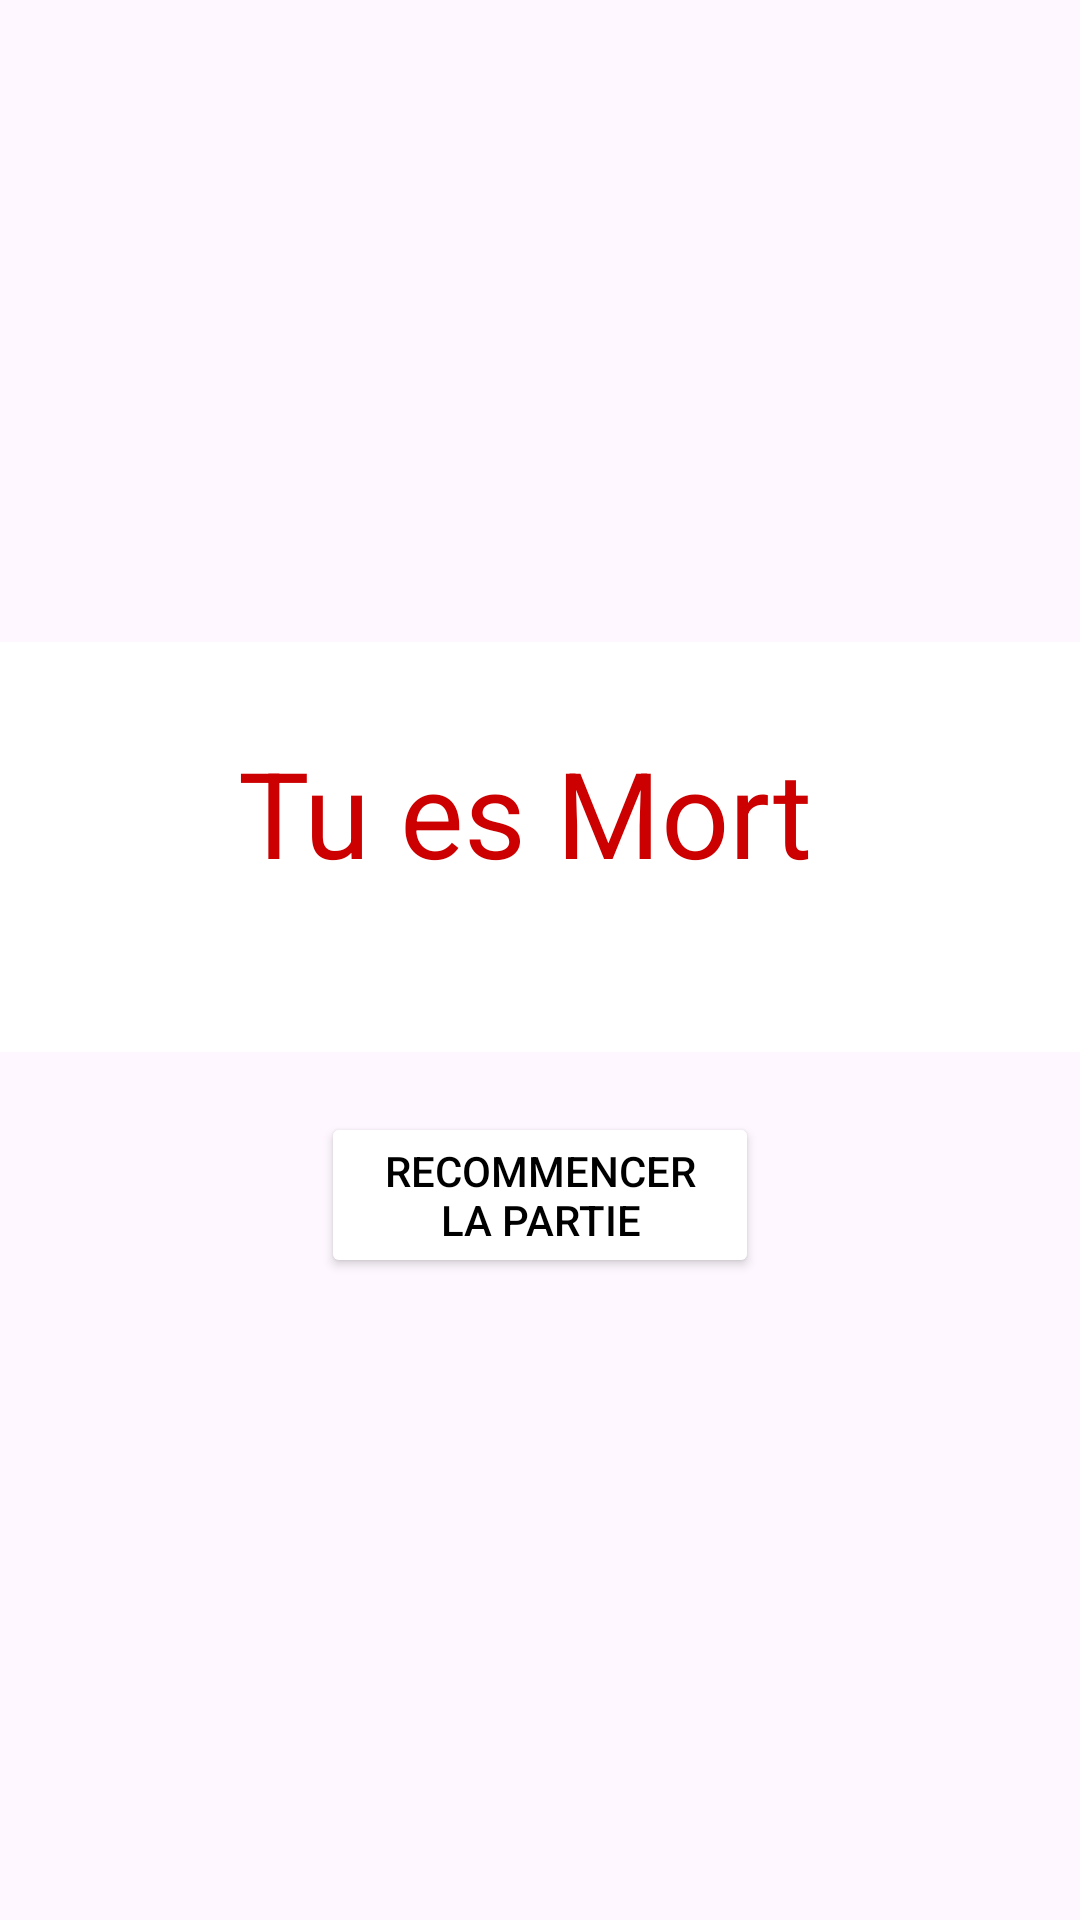

This screen was rendered from an Android layout file. Write that file and the resources it references.
<!-- AndroidManifest.xml: application theme Theme.TanTest -->
<!-- res/layout/fragment_dead.xml -->
<?xml version="1.0" encoding="utf-8"?>
<layout xmlns:android="http://schemas.android.com/apk/res/android"
    xmlns:tools="http://schemas.android.com/tools">

    <FrameLayout
        android:layout_width="match_parent"
        android:layout_height="match_parent"
        tools:context=".jeu.fragment.FragmentZero"
        >

        <LinearLayout
            android:layout_width="match_parent"
            android:layout_height="match_parent"
            android:orientation="vertical"
            android:gravity="center"
            >

            <TextView
                android:paddingTop="30dp"
                android:layout_width="match_parent"
                android:layout_height="wrap_content"
                android:background="@android:color/background_light"
                android:text="Tu es Mort "
                android:textAlignment="center"
                android:textSize="40sp"
                android:textColor="@android:color/holo_red_dark"/>

            <TextView
                android:layout_width="match_parent"
                android:layout_height="wrap_content"

                android:background="@android:color/background_light"
                android:text=""
                android:textAlignment="center"
                android:layout_marginBottom="20dp"
                android:textSize="40sp"
                android:textColor="@android:color/holo_red_dark"/>

            <LinearLayout
                android:layout_width="match_parent"
                android:layout_height="wrap_content"
                android:layout_marginHorizontal="90dp"
                android:orientation="vertical">

                <Button
                    android:id="@+id/btnOne"
                    android:layout_width="match_parent"
                    android:layout_height="wrap_content"
                    android:backgroundTint="@android:color/background_light"
                    android:text="Recommencer la partie"
                    android:layout_marginHorizontal="17dp"
                    android:textColor="@color/black" />

            </LinearLayout>

        </LinearLayout>

    </FrameLayout>
</layout>
<!-- resources referenced by this layout -->
<resources>
  <style name="Theme.TanTest" parent="Base.Theme.TanTest" />
  <style name="Base.Theme.TanTest" parent="Theme.Material3.DayNight.NoActionBar">
          
          
      </style>
  <!-- not gathered from this repository: default colours our renderer supplied (Android Studio template values) -->
  <color name="black">#FF000000</color>
</resources>
